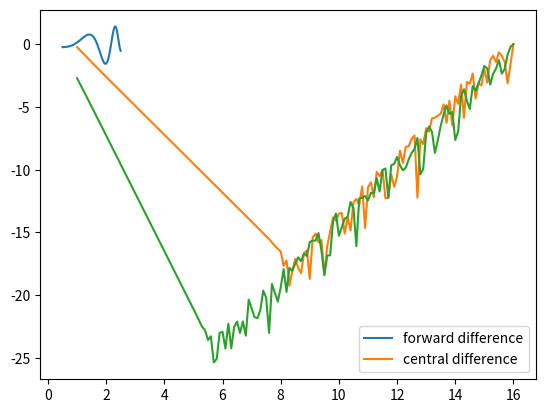

This chart was generated by the following Python code:

#%%
import numpy as np 
import matplotlib.pyplot as plt 
def fun(x):
    return np.cos(x**x) - np.sin(np.exp(x))

def fprime(x):
    return -np.sin(x**x)*(x**x)*(np.log(x)+1)  - np.cos(np.exp(x))*np.exp(x)


x = np.linspace(0.5,2.5,101)
y = fun(x)
plt.plot(x,y,'-')

#%%
x = 1.5 # 이 점에서의 미분계수를 구해보자. 
d = fprime(x) # 이건 analytic solution
print("derivative = ", d)


#%%
p = np.linspace(1,16,151)
h = 10**(-p)

def forward_difference(x,h): # 수치적 방법들
    return (fun(x+h)-fun(x)) / h

def central_difference(x,h):
    return (fun(x+h)-fun(x-h)) / (2*h)

fd = forward_difference(x, h)
cd = central_difference(x, h)
print("forward = ", fd)
print("central = ", cd)

fd_error = np.log(np.abs(fd-d)/np.abs(d)) # 로그로 바꿔서 지수끼리만 계산할 수 있도록. 
cd_error = np.log(np.abs(cd-d)/np.abs(d))
plt.plot(p,fd_error, p, cd_error)
plt.legend(['forward difference', 'central difference'])

# 해석
# - 가로축이 h. 2, 4, 등의 단위는 10^-2, 10^-4 를 나타냄. 
# - 세로축이 오차를 log scale로 쓴 것. 
# - forward 가 central보다 훨씬 빨리 줄어든다. (order of h^2라서)
# - 직선처럼 줄어드는 것: truncation error 줄어드는 것. 
# - 올라가는 것, 불규칙하게 올라가는데, rounding error 때문에 올라가는 것. 
# - 적절한 h를 찾는 것이 목표니 제일 작은 h 값의 위치를 고르면 된다. 
# - 그래서 다른 코드들에서도 대략적으로 h를 10^-6 정도로 잡는다. 이것이 best practice. 
